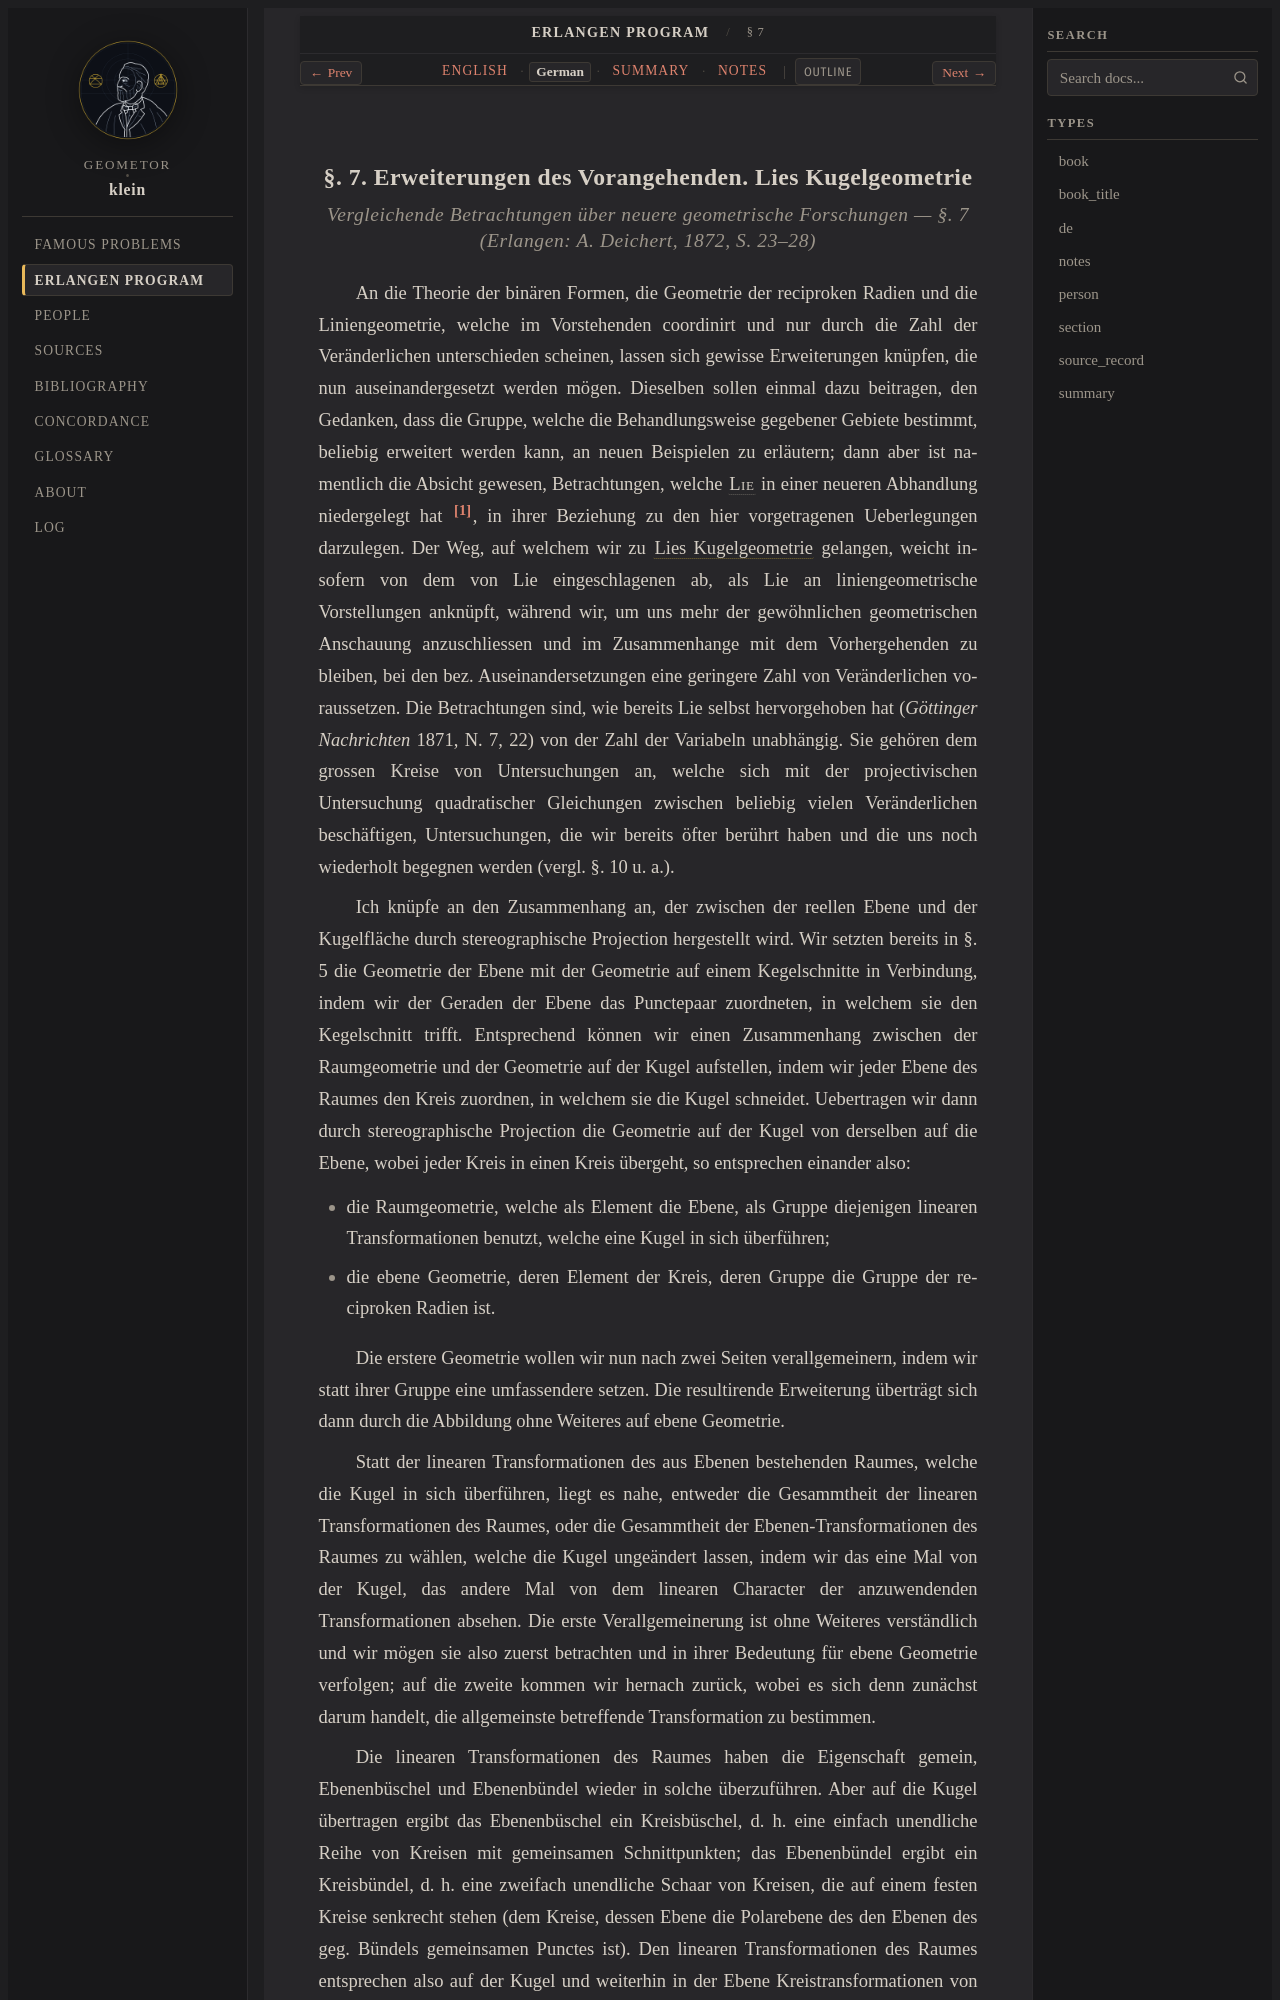

repository: geometor/klein · page: erlangen_program/sec_07/de.html · generator: sphinx

:type: de
:title: § 7: Erweiterungen & Lies Kugelgeometrie (1872 Deutsch)
:layout: book
:canonical_id: § 7
:order: 8

.. _ep-sec_07-de:
.. _ep-sec-07-de:

§. 7. Erweiterungen des Vorangehenden. Lies Kugelgeometrie
----------------------------------------------------------

.. rubric:: *Vergleichende Betrachtungen über neuere geometrische Forschungen* — §. 7 (Erlangen: A. Deichert, 1872, S. 23–28)


An die Theorie der binären Formen, die Geometrie der reciproken Radien und die Liniengeometrie, welche im Vorstehenden coordinirt und nur durch die Zahl der Veränderlichen unterschieden scheinen, lassen sich gewisse Erweiterungen knüpfen, die nun auseinandergesetzt werden mögen. Dieselben sollen einmal dazu beitragen, den Gedanken, dass die Gruppe, welche die Behandlungsweise gegebener Gebiete bestimmt, beliebig erweitert werden kann, an neuen Beispielen zu erläutern; dann aber ist namentlich die Absicht gewesen, Betrachtungen, welche :person:`Lie <lie>` in einer neueren Abhandlung niedergelegt hat [#ep_u4_de25]_, in ihrer Beziehung zu den hier vorgetragenen Ueberlegungen darzulegen. Der Weg, auf welchem wir zu :term:`Lies Kugelgeometrie <lie-sphere-geometry>` gelangen, weicht insofern von dem von Lie eingeschlagenen ab, als Lie an liniengeometrische Vorstellungen anknüpft, während wir, um uns mehr der gewöhnlichen geometrischen Anschauung anzuschliessen und im Zusammenhange mit dem Vorhergehenden zu bleiben, bei den bez. Auseinandersetzungen eine geringere Zahl von Veränderlichen voraussetzen. Die Betrachtungen sind, wie bereits Lie selbst hervorgehoben hat (*Göttinger Nachrichten* 1871, N. 7, 22) von der Zahl der Variabeln unabhängig. Sie gehören dem grossen Kreise von Untersuchungen an, welche sich mit der projectivischen Untersuchung quadratischer Gleichungen zwischen beliebig vielen Veränderlichen beschäftigen, Untersuchungen, die wir bereits öfter berührt haben und die uns noch wiederholt begegnen werden (vergl. §. 10 u. a.).

Ich knüpfe an den Zusammenhang an, der zwischen der reellen Ebene und der Kugelfläche durch stereographische Projection hergestellt wird. Wir setzten bereits in §. 5 die Geometrie der Ebene mit der Geometrie auf einem Kegelschnitte in Verbindung, indem wir der Geraden der Ebene das Punctepaar zuordneten, in welchem sie den Kegelschnitt trifft. Entsprechend können wir einen Zusammenhang zwischen der Raumgeometrie und der Geometrie auf der Kugel aufstellen, indem wir jeder Ebene des Raumes den Kreis zuordnen, in welchem sie die Kugel schneidet. Uebertragen wir dann durch stereographische Projection die Geometrie auf der Kugel von derselben auf die Ebene, wobei jeder Kreis in einen Kreis übergeht, so entsprechen einander also:

* die Raumgeometrie, welche als Element die Ebene, als Gruppe diejenigen linearen Transformationen benutzt, welche eine Kugel in sich überführen;
* die ebene Geometrie, deren Element der Kreis, deren Gruppe die Gruppe der reciproken Radien ist.

Die erstere Geometrie wollen wir nun nach zwei Seiten verallgemeinern, indem wir statt ihrer Gruppe eine umfassendere setzen. Die resultirende Erweiterung überträgt sich dann durch die Abbildung ohne Weiteres auf ebene Geometrie.

Statt der linearen Transformationen des aus Ebenen bestehenden Raumes, welche die Kugel in sich überführen, liegt es nahe, entweder die Gesammtheit der linearen Transformationen des Raumes, oder die Gesammtheit der Ebenen-Transformationen des Raumes zu wählen, welche die Kugel ungeändert lassen, indem wir das eine Mal von der Kugel, das andere Mal von dem linearen Character der anzuwendenden Transformationen absehen. Die erste Verallgemeinerung ist ohne Weiteres verständlich und wir mögen sie also zuerst betrachten und in ihrer Bedeutung für ebene Geometrie verfolgen; auf die zweite kommen wir hernach zurück, wobei es sich denn zunächst darum handelt, die allgemeinste betreffende Transformation zu bestimmen.
